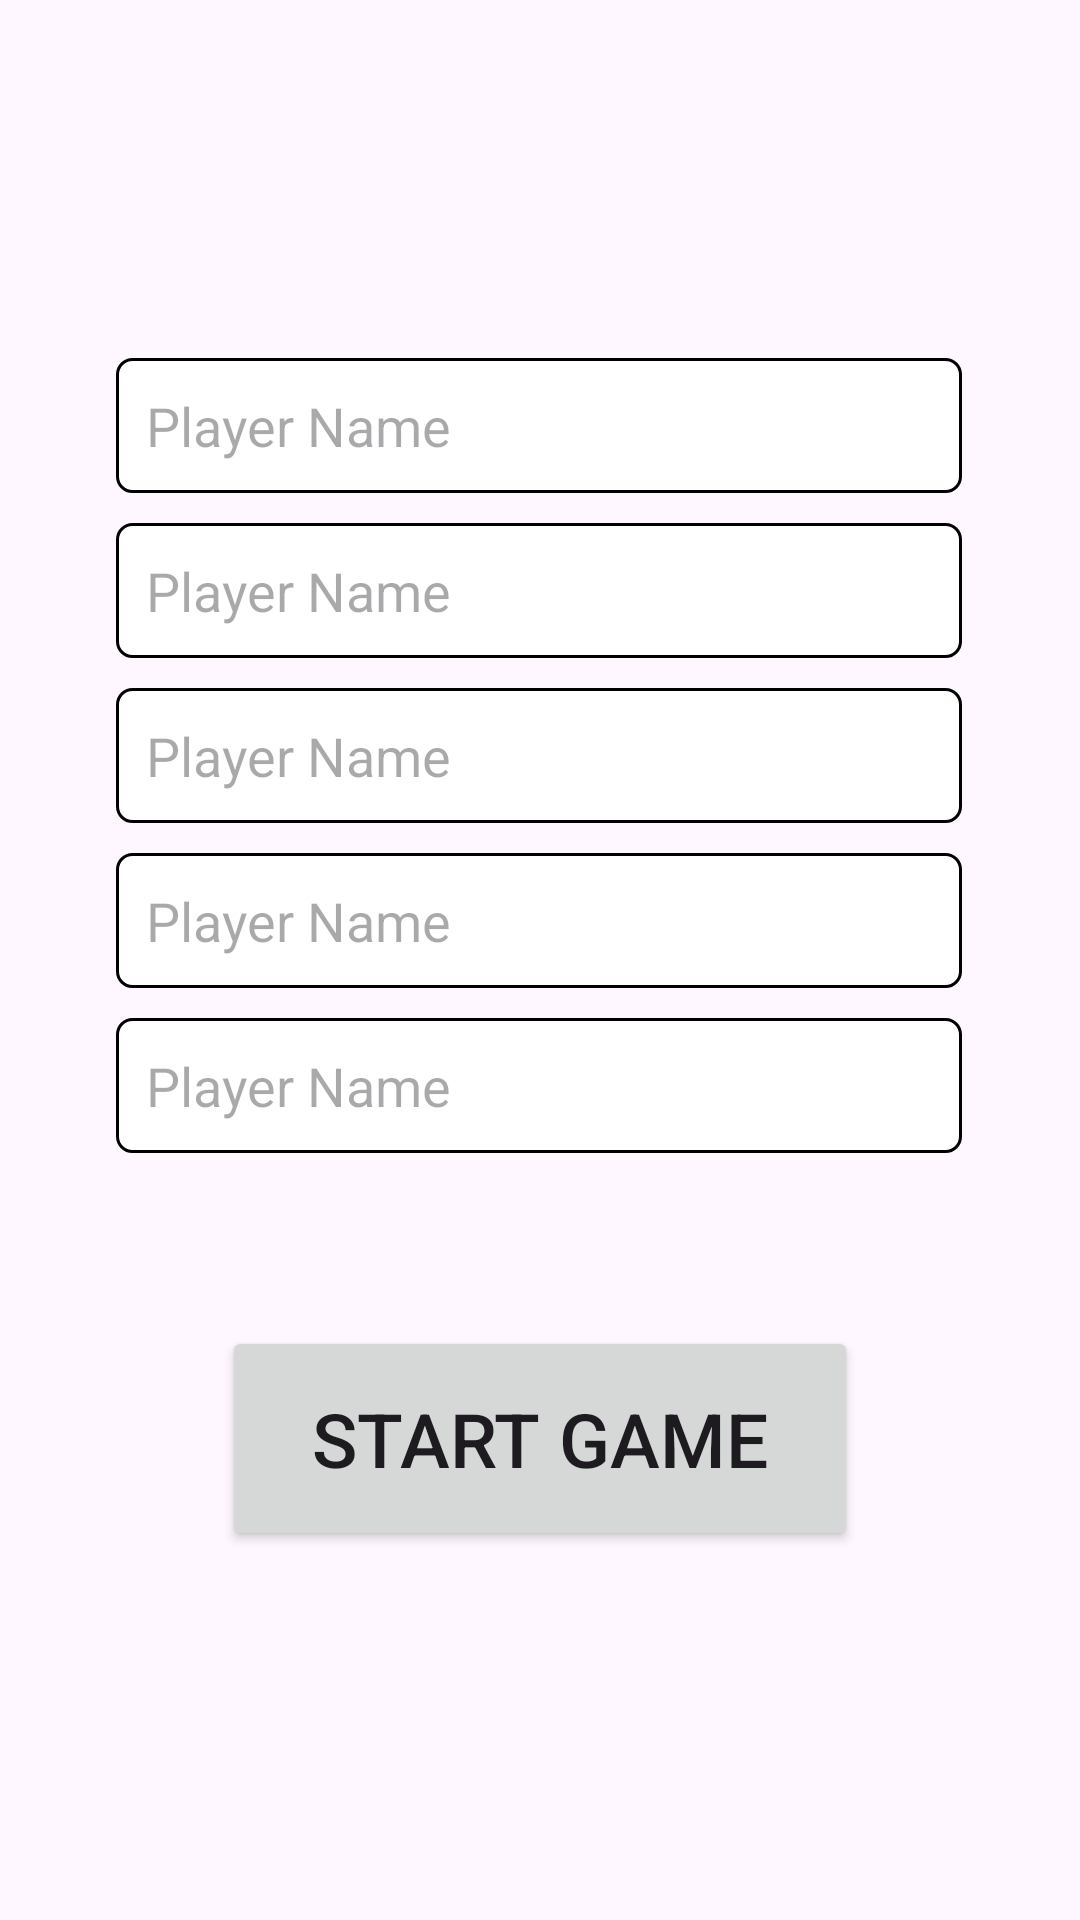

Layout XML and referenced resources for this Android screen:
<!-- AndroidManifest.xml: application theme Theme.DartsCalculator -->
<!-- res/layout/add_player_layout.xml -->
<?xml version="1.0" encoding="utf-8"?>
<androidx.constraintlayout.widget.ConstraintLayout xmlns:android="http://schemas.android.com/apk/res/android"
    xmlns:app="http://schemas.android.com/apk/res-auto"
    xmlns:tools="http://schemas.android.com/tools"
    android:layout_width="match_parent"
    android:layout_height="match_parent">


    <Button
        android:id="@+id/startGameButton"
        android:layout_width="212dp"
        android:layout_height="75dp"
        android:ellipsize="start"
        android:text="Start Game"
        android:textSize="25dp"
        app:layout_constraintBottom_toBottomOf="parent"
        app:layout_constraintEnd_toEndOf="parent"
        app:layout_constraintStart_toStartOf="parent"
        app:layout_constraintTop_toBottomOf="@+id/scrollView2"
        app:layout_constraintVertical_bias="0.184" />

    <ScrollView
        android:id="@+id/scrollView2"
        android:layout_width="282dp"
        android:layout_height="295dp"
        app:layout_constraintBottom_toBottomOf="parent"
        app:layout_constraintEnd_toEndOf="parent"
        app:layout_constraintHorizontal_bias="0.496"
        app:layout_constraintStart_toStartOf="parent"
        app:layout_constraintTop_toTopOf="parent"
        app:layout_constraintVertical_bias="0.346">


        <TableLayout
            android:layout_width="match_parent"
            android:layout_height="wrap_content">

            <EditText
                android:id="@+id/playerEditText1"
                android:layout_width="match_parent"
                android:layout_height="45dp"
                android:layout_marginBottom="@dimen/editTextBottomMargin"
                android:background="@drawable/border_edittext"
                android:hint="Player Name"
                android:paddingStart="10dp" />

            <EditText
                android:id="@+id/playerEditText2"
                android:layout_width="match_parent"
                android:layout_height="45dp"
                android:layout_marginBottom="@dimen/editTextBottomMargin"
                android:background="@drawable/border_edittext"
                android:hint="Player Name"
                android:paddingStart="10dp" />

            <EditText
                android:id="@+id/playerEditText3"
                android:layout_width="match_parent"
                android:layout_height="45dp"
                android:layout_marginBottom="@dimen/editTextBottomMargin"
                android:background="@drawable/border_edittext"
                android:hint="Player Name"
                android:paddingStart="10dp" />

            <EditText
                android:id="@+id/playerEditText4"
                android:layout_width="match_parent"
                android:layout_height="45dp"
                android:layout_marginBottom="@dimen/editTextBottomMargin"
                android:background="@drawable/border_edittext"
                android:hint="Player Name"
                android:paddingStart="10dp" />

            <EditText
                android:id="@+id/playerEditText5"
                android:layout_width="match_parent"
                android:layout_height="45dp"
                android:layout_marginBottom="@dimen/editTextBottomMargin"
                android:background="@drawable/border_edittext"
                android:hint="Player Name"
                android:paddingStart="10dp" />

        </TableLayout>
    </ScrollView>
</androidx.constraintlayout.widget.ConstraintLayout>
<!-- resources referenced by this layout -->
<resources>
  <dimen name="editTextBottomMargin">10dp</dimen>
  <!-- drawable border_edittext (drawable) -->
  <?xml version="1.0" encoding="utf-8"?>
  <shape xmlns:android="http://schemas.android.com/apk/res/android">
      <solid android:color="#FFFFFF" /> 
      <stroke
          android:width="1dp"
          android:color="@color/black">
      </stroke>
      <corners android:radius="5dp" /> 
  </shape>
  <style name="Theme.DartsCalculator" parent="Base.Theme.DartsCalculator" />
  <color name="black">#FF000000</color>
  <style name="Base.Theme.DartsCalculator" parent="Theme.Material3.DayNight.NoActionBar">
          
          
      </style>
</resources>
